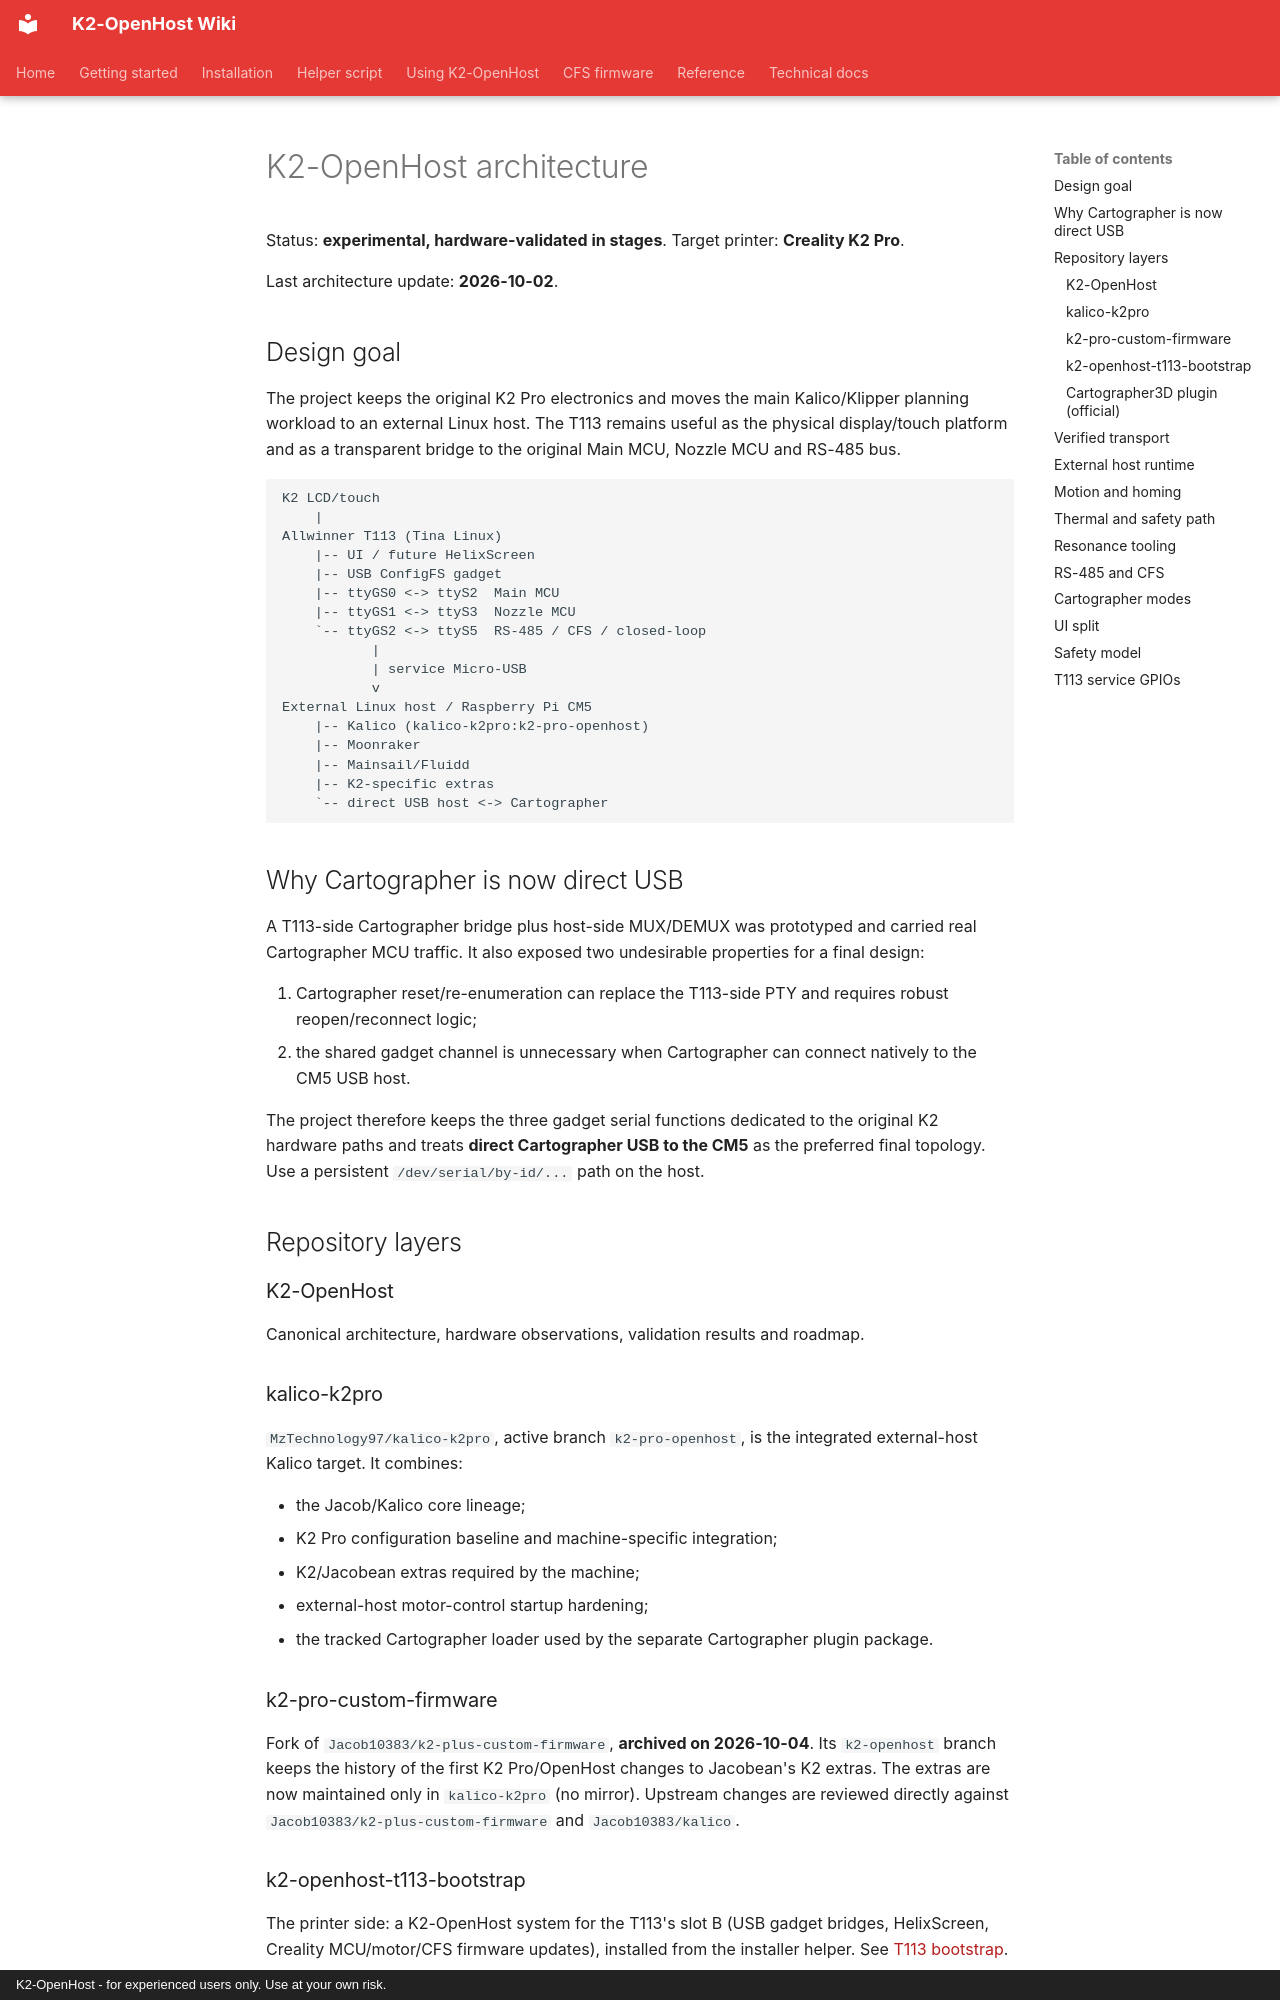

repository: MzTechnology97/K2-OpenHost · page: en/ARCHITECTURE/index.html · generator: mkdocs · copyright: K2-OpenHost - for experienced users only. Use at your own risk.

# K2-OpenHost architecture

Status: **experimental, hardware-validated in stages**. Target printer: **Creality K2 Pro**.

Last architecture update: **2026-10-02**.

## Design goal

The project keeps the original K2 Pro electronics and moves the main Kalico/Klipper planning workload to an external Linux host. The T113 remains useful as the physical display/touch platform and as a transparent bridge to the original Main MCU, Nozzle MCU and RS-485 bus.

```text
K2 LCD/touch
    |
Allwinner T113 (Tina Linux)
    |-- UI / future HelixScreen
    |-- USB ConfigFS gadget
    |-- ttyGS0 <-> ttyS2  Main MCU
    |-- ttyGS1 <-> ttyS3  Nozzle MCU
    `-- ttyGS2 <-> ttyS5  RS-485 / CFS / closed-loop
           |
           | service Micro-USB
           v
External Linux host / Raspberry Pi CM5
    |-- Kalico (kalico-k2pro:k2-pro-openhost)
    |-- Moonraker
    |-- Mainsail/Fluidd
    |-- K2-specific extras
    `-- direct USB host <-> Cartographer
```

## Why Cartographer is now direct USB

A T113-side Cartographer bridge plus host-side MUX/DEMUX was prototyped and carried real Cartographer MCU traffic. It also exposed two undesirable properties for a final design:

1. Cartographer reset/re-enumeration can replace the T113-side PTY and requires robust reopen/reconnect logic;
2. the shared gadget channel is unnecessary when Cartographer can connect natively to the CM5 USB host.

The project therefore keeps the three gadget serial functions dedicated to the original K2 hardware paths and treats **direct Cartographer USB to the CM5** as the preferred final topology. Use a persistent `/dev/serial/by-id/...` path on the host.

## Repository layers

### K2-OpenHost

Canonical architecture, hardware observations, validation results and roadmap.

### kalico-k2pro

`MzTechnology97/kalico-k2pro`, active branch `k2-pro-openhost`, is the integrated external-host Kalico target. It combines:

- the Jacob/Kalico core lineage;
- K2 Pro configuration baseline and machine-specific integration;
- K2/Jacobean extras required by the machine;
- external-host motor-control startup hardening;
- the tracked Cartographer loader used by the separate Cartographer plugin package.

### k2-pro-custom-firmware

Fork of `Jacob10383/k2-plus-custom-firmware`, **archived on 2026-10-04**. Its `k2-openhost` branch keeps the history of the first K2 Pro/OpenHost changes to Jacobean's K2 extras. The extras are now maintained only in `kalico-k2pro` (no mirror). Upstream changes are reviewed directly against `Jacob10383/k2-plus-custom-firmware` and `Jacob10383/kalico`.

### k2-openhost-t113-bootstrap

The printer side: a K2-OpenHost system for the T113's slot B (USB gadget bridges, HelixScreen, Creality MCU/motor/CFS firmware updates), installed from the installer helper. See [T113 bootstrap](T113_BOOTSTRAP.md).
